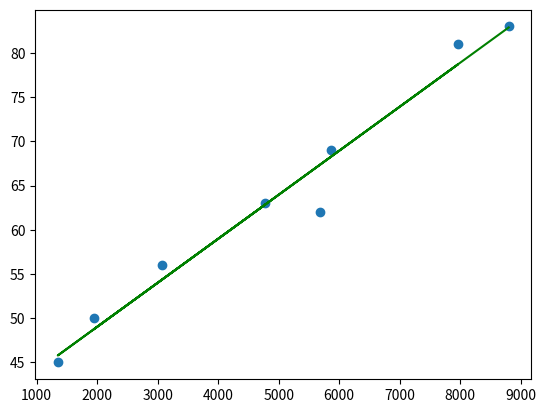

This chart was generated by the following Python code:
import numpy as np
import matplotlib.pyplot as plt

plt.clf()


x = np.array([4775, 1350, 5680, 5872, 7964, 3072, 1942, 8802])
y = np.array([63, 45, 62, 69, 81, 56, 50, 83])


coeff = np.corrcoef(x, y)[0, 1]

plt.scatter(x, y)
print(coeff)

a, b = np.polyfit(x, y, 1)
plt.plot(x, a*x + b, 'g-')


plt.show()
